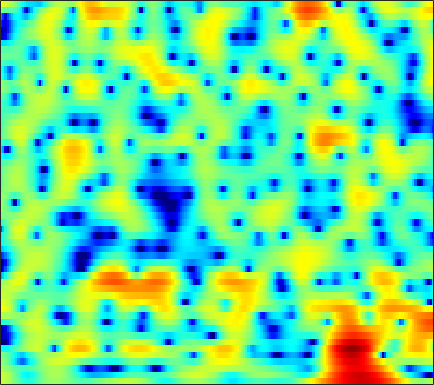

Data behind this chart, as committed beside it:
2.9135, 2.6159, 2.1655, 1.6407, 1.2008, 0.55477, -0.16012, -0.7333, -1.5201, -2.3112, -3.0182, -3.43, -3.7191, -3.6574, -3.4108, -2.8741, -2.2131, -1.6884, -1.031, -0.43631, 0.062504, 0.36819, 0.67974, 0.88869
3.001, 2.689, 2.191, 1.603, 1.098, 0.3347, -0.5324, -1.245, -2.262, -3.31, -4.279, -4.842, -5.207, -5.019, -4.559, -3.687, -2.707, -1.985, -1.099, -0.3312, 0.3028, 0.6911, 1.088, 1.36
1.386, 1.11, 0.6736, 0.1832, -0.213, -0.7537, -1.28, -1.643, -2.053, -2.352, -2.52, -2.545, -2.441, -2.196, -1.934, -1.506, -1.024, -0.6469, -0.1494, 0.3237, 0.7428, 1.014, 1.305, 1.507
0.854, 0.3604, -0.4335, -1.413, -2.28, -3.66, -5.313, -6.75, -8.843, -10.63, -10.92, -9.905, -7.856, -5.84, -4.509, -3.001, -1.739, -0.9349, -0.01938, 0.7429, 1.37, 1.762, 2.2, 2.543
0.08391, -0.3615, -0.9982, -1.711, -2.319, -3.213, -4.243, -5.072, -6.159, -6.908, -6.848, -6.214, -4.912, -3.461, -2.46, -1.303, -0.3859, 0.1513, 0.6748, 1.02, 1.21, 1.278, 1.321, 1.379
-4.4, -4.791, -4.83, -4.392, -3.883, -3.111, -2.318, -1.743, -1.017, -0.3304, 0.3337, 0.8288, 1.43, 1.992, 2.353, 2.718, 2.901, 2.887, 2.627, 2.03, 1.011, -0.1357, -2.389, -6
-19.81, -25.97, -21.87, -15.27, -12.05, -8.833, -6.373, -4.859, -3.136, -1.706, -0.5157, 0.2529, 1.094, 1.762, 2.146, 2.509, 2.687, 2.694, 2.535, 2.163, 1.61, 1.097, 0.3521, -0.3488
-17.54, -17.57, -16.48, -14.43, -12.61, -10.11, -7.725, -6.139, -4.285, -2.689, -1.354, -0.499, 0.4646, 1.225, 1.667, 2.086, 2.345, 2.438, 2.441, 2.33, 2.127, 1.933, 1.652, 1.377
-17.58, -18, -15.67, -12.38, -10.08, -7.441, -5.269, -3.865, -2.253, -0.9143, 0.2209, 0.9298, 1.706, 2.314, 2.651, 2.961, 3.101, 3.108, 2.99, 2.733, 2.337, 1.969, 1.392, 0.7558
-3.927, -3.793, -3.444, -2.908, -2.394, -1.62, -0.8481, -0.3174, 0.3756, 1.039, 1.635, 2.046, 2.515, 2.866, 3.055, 3.198, 3.193, 3.06, 2.708, 2.148, 1.364, 0.6205, -0.5783, -2.003
1.726, 1.673, 1.567, 1.427, 1.292, 1.053, 0.7577, 0.55, 0.3376, 0.2469, 0.4093, 0.6777, 1.162, 1.695, 2.044, 2.395, 2.528, 2.449, 2.1, 1.431, 0.4011, -0.6484, -2.498, -4.997
4.452, 4.257, 3.837, 3.186, 2.499, 1.258, -0.4104, -2.065, -5.007, -8.567, -9.401, -7.013, -3.693, -1.265, 0.06323, 1.268, 1.968, 2.24, 2.26, 1.918, 1.25, 0.5135, -0.7738, -2.392
3.665, 3.519, 3.144, 2.537, 1.922, 0.8769, -0.4827, -1.699, -3.462, -4.932, -5.293, -4.662, -3.273, -1.909, -1.044, -0.1548, 0.4276, 0.7006, 0.8747, 0.8349, 0.6043, 0.3408, -0.07341, -0.5701
2.455, 2.483, 2.397, 2.201, 1.985, 1.59, 1.091, 0.6987, 0.2087, -0.216, -0.5489, -0.7031, -0.7929, -0.8073, -0.8137, -0.823, -0.8049, -0.8004, -0.8095, -0.8242, -0.8704, -0.9379, -1.07, -1.223
1.883, 2.099, 2.365, 2.569, 2.659, 2.699, 2.651, 2.555, 2.3, 1.925, 1.454, 1.004, 0.2823, -0.5524, -1.232, -2.103, -2.782, -3.083, -3.126, -2.845, -2.463, -2.228, -2.092, -2.164
0.02036, 0.6136, 1.449, 2.262, 2.805, 3.423, 3.872, 4.057, 4.106, 3.902, 3.39, 2.771, 1.546, -0.2571, -2.146, -5.841, -12.14, -17.1, -10.4, -5.887, -3.475, -2.447, -1.816, -1.897
-8.498, -6.533, -4.07, -1.946, -0.5608, 0.9952, 2.202, 2.882, 3.516, 3.829, 3.793, 3.546, 2.905, 1.907, 0.9553, -0.4547, -1.676, -2.154, -1.981, -1.252, -0.5453, -0.2334, -0.1414, -0.5161
-18.91, -15.49, -11.42, -8.06, -5.859, -3.407, -1.475, -0.3191, 0.9213, 1.807, 2.368, 2.62, 2.751, 2.685, 2.542, 2.301, 2.044, 1.881, 1.711, 1.565, 1.393, 1.212, 0.8406, 0.2873
-26.55, -20.07, -14.58, -10.58, -8.146, -5.499, -3.375, -2.032, -0.5861, 0.5188, 1.362, 1.834, 2.284, 2.57, 2.691, 2.752, 2.727, 2.668, 2.535, 2.326, 2.045, 1.782, 1.334, 0.7819
-13.33, -12.04, -9.97, -7.862, -6.326, -4.475, -2.867, -1.818, -0.6385, 0.3077, 1.061, 1.499, 1.928, 2.222, 2.367, 2.476, 2.503, 2.478, 2.385, 2.239, 2.019, 1.801, 1.437, 0.9747
-7.552, -6.769, -5.621, -4.38, -3.474, -2.325, -1.268, -0.5782, 0.1905, 0.8041, 1.229, 1.442, 1.606, 1.65, 1.634, 1.585, 1.541, 1.511, 1.491, 1.486, 1.451, 1.389, 1.237, 0.9701
-4.797, -4.061, -3, -1.92, -1.139, -0.193, 0.6273, 1.113, 1.574, 1.813, 1.794, 1.62, 1.203, 0.5945, 0.07405, -0.5693, -0.9641, -0.9884, -0.691, -0.2043, 0.3183, 0.6293, 0.8959, 0.9657
-5.315, -4.086, -2.311, -0.6803, 0.3878, 1.582, 2.456, 2.913, 3.26, 3.246, 2.874, 2.303, 1.078, -0.8117, -2.838, -6.711, -11.32, -10.48, -6.045, -2.946, -1.012, -0.07935, 0.6559, 0.971
-11.69, -7.143, -3.368, -0.8362, 0.5645, 1.975, 2.947, 3.444, 3.808, 3.841, 3.534, 3.065, 2.07, 0.6462, -0.7072, -2.678, -4.118, -4.112, -2.982, -1.603, -0.5977, -0.1556, 0.01554, -0.2465
-3.583, -2.764, -1.519, -0.342, 0.4493, 1.308, 1.99, 2.381, 2.728, 2.921, 2.918, 2.809, 2.529, 2.109, 1.753, 1.278, 0.8799, 0.664, 0.45, 0.2541, -0.05, -0.4439, -1.256, -2.525
-0.05752, -0.1035, -0.1066, -0.05406, 0.0115, 0.1438, 0.3675, 0.5934, 0.9642, 1.375, 1.749, 1.975, 2.193, 2.294, 2.303, 2.222, 2.072, 1.888, 1.577, 1.142, 0.5476, -0.04055, -1.069, -2.444
1.166, 0.615, -0.2547, -1.295, -2.169, -3.213, -3.746, -3.535, -2.518, -1.219, 0.01933, 0.7875, 1.561, 2.088, 2.326, 2.483, 2.477, 2.396, 2.195, 1.893, 1.485, 1.118, 0.5212, -0.2103
1.301, 0.5718, -0.7807, -2.801, -5.018, -9.99, -24.78, -16.45, -7.686, -3.686, -1.283, -0.0815, 0.9792, 1.574, 1.791, 1.856, 1.729, 1.586, 1.363, 1.203, 1.124, 1.109, 1.123, 1.12
0.6594, 0.5264, 0.08328, -0.6411, -1.318, -2.212, -2.682, -2.552, -1.776, -0.7908, 0.08475, 0.5216, 0.8061, 0.7094, 0.4012, -0.3106, -1.293, -2.124, -3.091, -3.458, -2.98, -2.234, -1.07, 0.03687
-0.8947, -0.1715, 0.4748, 0.8437, 0.9896, 1.11, 1.188, 1.255, 1.329, 1.359, 1.254, 1.048, 0.5303, -0.3186, -1.242, -2.948, -5.424, -8.154, -14.26, -30.73, -13.14, -8.531, -4.783, -2.242
-1.776, -0.8011, 0.2091, 0.9433, 1.347, 1.718, 1.925, 1.986, 1.927, 1.717, 1.311, 0.8783, 0.08314, -0.9738, -1.949, -3.493, -5.251, -6.607, -8.152, -8.745, -8.052, -6.896, -5.018, -3.097
-1.456, -0.6824, 0.1975, 0.9067, 1.33, 1.732, 1.971, 2.03, 1.965, 1.702, 1.247, 0.7577, -0.0859, -1.173, -2.141, -3.631, -5.303, -6.596, -8.187, -9.189, -9.063, -8.118, -6.184, -4.059
-1.54, -0.8812, -0.118, 0.5111, 0.905, 1.318, 1.606, 1.715, 1.723, 1.533, 1.142, 0.6985, -0.1013, -1.164, -2.152, -3.783, -5.894, -7.952, -11.91, -19.89, -24.31, -14.52, -8.619, -4.925
-2.611, -2.212, -1.713, -1.213, -0.8204, -0.281, 0.195, 0.4875, 0.7199, 0.7537, 0.5506, 0.2456, -0.367, -1.204, -1.969, -3.124, -4.426, -5.422, -6.666, -7.401, -7.216, -6.359, -4.632, -2.698
-4.512, -4.965, -5.407, -5.185, -4.515, -3.227, -1.926, -1.1, -0.3231, 0.08703, 0.1237, -0.07863, -0.6125, -1.391, -2.085, -3.032, -3.865, -4.321, -4.568, -4.411, -3.818, -3.165, -2.067, -0.8185
-5.89, -8.42, -15.12, -22.65, -11.81, -5.897, -2.623, -1.056, 0.2905, 0.9258, 0.9841, 0.6698, -0.2117, -1.605, -2.958, -5.097, -7.061, -7.798, -7.316, -5.936, -4.4, -3.317, -1.957, -0.6108
-2.532, -3.05, -3.576, -3.3, -2.434, -0.8269, 0.7374, 1.667, 2.517, 2.857, 2.676, 2.186, 0.9954, -0.9208, -2.97, -6.981, -13.45, -17.79, -12.22, -8.42, -6.531, -5.684, -4.802, -3.673
-1.584, -0.8872, -0.05739, 0.7238, 1.319, 2.084, 2.774, 3.194, 3.543, 3.636, 3.409, 3.011, 2.179, 0.9971, -0.08966, -1.695, -3.242, -4.203, -5.205, -6.171, -7.757, -9.854, -15.3, -20.36
-2.402, -1.323, -0.1546, 0.7882, 1.384, 2.057, 2.584, 2.887, 3.149, 3.241, 3.154, 2.962, 2.543, 1.951, 1.407, 0.5881, -0.3172, -1.041, -2.088, -3.292, -4.658, -5.778, -7.064, -7.403
-2.488, -1.7, -0.7923, -0.03071, 0.4497, 1.001, 1.452, 1.734, 2.033, 2.229, 2.328, 2.333, 2.241, 2.042, 1.823, 1.453, 0.9845, 0.5847, 0.001704, -0.6411, -1.282, -1.728, -2.221, -2.557
-2.39, -1.978, -1.508, -1.123, -0.8672, -0.5417, -0.2166, 0.03914, 0.4068, 0.774, 1.122, 1.353, 1.595, 1.756, 1.813, 1.797, 1.688, 1.554, 1.305, 1.005, 0.6606, 0.3829, -0.002551, -0.4003
-2.397, -2.371, -2.478, -2.7, -2.884, -3.068, -3.025, -2.789, -2.204, -1.404, -0.5555, 0.04681, 0.7524, 1.31, 1.632, 1.933, 2.111, 2.167, 2.15, 2.052, 1.872, 1.688, 1.379, 1.001
-2.075, -2.479, -3.363, -4.699, -6.051, -8.229, -9.916, -9.555, -7.206, -4.605, -2.486, -1.232, 0.06378, 1.009, 1.536, 2.054, 2.389, 2.548, 2.672, 2.69, 2.622, 2.512, 2.28, 1.936
-0.7988, -1.358, -2.487, -4.186, -5.968, -9.259, -12.82, -12.26, -8.139, -4.685, -2.246, -0.9318, 0.348, 1.209, 1.641, 2.003, 2.202, 2.307, 2.429, 2.55, 2.654, 2.686, 2.619, 2.36
0.8002, 0.3914, -0.2937, -1.078, -1.658, -2.283, -2.481, -2.259, -1.554, -0.6121, 0.2933, 0.8502, 1.327, 1.456, 1.314, 0.8494, 0.2395, -0.1455, -0.2817, 0.2055, 1.028, 1.636, 2.214, 2.402
0.6799, 0.1608, -0.5863, -1.194, -1.432, -1.348, -0.9119, -0.4182, 0.3255, 0.9951, 1.483, 1.689, 1.62, 1.062, 0.233, -1.622, -4.835, -8.959, -14.96, -7.467, -2.601, -0.3754, 1.501, 2.501
-1.943, -3.265, -5.717, -8.566, -9.568, -7.726, -4.898, -3.156, -1.391, -0.1743, 0.5801, 0.8452, 0.8521, 0.4626, -0.09728, -1.179, -2.577, -3.591, -4.028, -2.848, -0.9523, 0.3944, 1.814, 2.762
-3.146, -4.513, -7.102, -10.34, -11.63, -9.383, -6.23, -4.378, -2.597, -1.431, -0.744, -0.4876, -0.3756, -0.447, -0.5677, -0.7417, -0.815, -0.7173, -0.3384, 0.2933, 1.085, 1.7, 2.43, 2.985
-1.606, -2.064, -2.689, -3.178, -3.312, -3.106, -2.643, -2.243, -1.778, -1.513, -1.515, -1.676, -2.066, -2.554, -2.837, -2.927, -2.516, -1.89, -0.8547, 0.2361, 1.268, 1.947, 2.679, 3.169
-0.5506, -0.697, -0.8615, -0.9815, -1.019, -1.021, -0.9815, -0.9774, -1.108, -1.464, -2.13, -2.904, -4.502, -6.944, -9.41, -11.93, -9.451, -6.489, -3.277, -0.9202, 0.8125, 1.789, 2.738, 3.329
-1.635, -1.753, -1.808, -1.718, -1.596, -1.415, -1.244, -1.171, -1.211, -1.478, -2.053, -2.772, -4.143, -6.1, -7.867, -9.339, -7.681, -5.393, -2.624, -0.4717, 1.121, 2.011, 2.844, 3.339
-5.664, -5.932, -5.812, -5.218, -4.604, -3.711, -2.923, -2.43, -1.907, -1.577, -1.458, -1.491, -1.619, -1.763, -1.799, -1.581, -1.012, -0.4012, 0.5435, 1.483, 2.279, 2.74, 3.142, 3.285
-14.94, -16.93, -15.1, -11.61, -9.392, -7.032, -5.196, -4.1, -2.932, -2.02, -1.303, -0.8384, -0.3383, 0.1172, 0.4702, 0.9663, 1.498, 1.909, 2.458, 2.944, 3.307, 3.467, 3.505, 3.292
-16.1, -17.86, -16.77, -13.68, -11.42, -8.861, -6.732, -5.402, -3.987, -2.86, -1.916, -1.299, -0.5516, 0.1616, 0.69, 1.373, 2.035, 2.51, 3.062, 3.489, 3.763, 3.847, 3.758, 3.416
-12.87, -14.88, -15.74, -13.88, -11.74, -9.118, -7.125, -5.971, -4.822, -4.031, -3.442, -3.041, -2.361, -1.497, -0.7671, 0.2592, 1.259, 1.945, 2.723, 3.338, 3.769, 3.959, 4.005, 3.802
-9.086, -12.72, -15.55, -11.9, -9.206, -6.855, -5.458, -4.975, -4.941, -5.564, -6.719, -7.545, -7.608, -6.025, -4.353, -2.232, -0.4747, 0.5965, 1.781, 2.725, 3.444, 3.84, 4.188, 4.293
0.4889, -0.4175, -1.214, -1.546, -1.583, -1.616, -1.89, -2.377, -3.6, -5.729, -9.302, -13.65, -18.18, -11.22, -7.797, -4.835, -2.916, -1.835, -0.6254, 0.4455, 1.425, 2.091, 2.856, 3.425
4.703, 4.082, 3.296, 2.562, 2.025, 1.306, 0.4584, -0.276, -1.444, -2.804, -4.243, -5.212, -6.045, -6.35, -6.38, -6.464, -6.748, -6.98, -6.921, -5.988, -4.33, -2.973, -1.361, -0.04876
